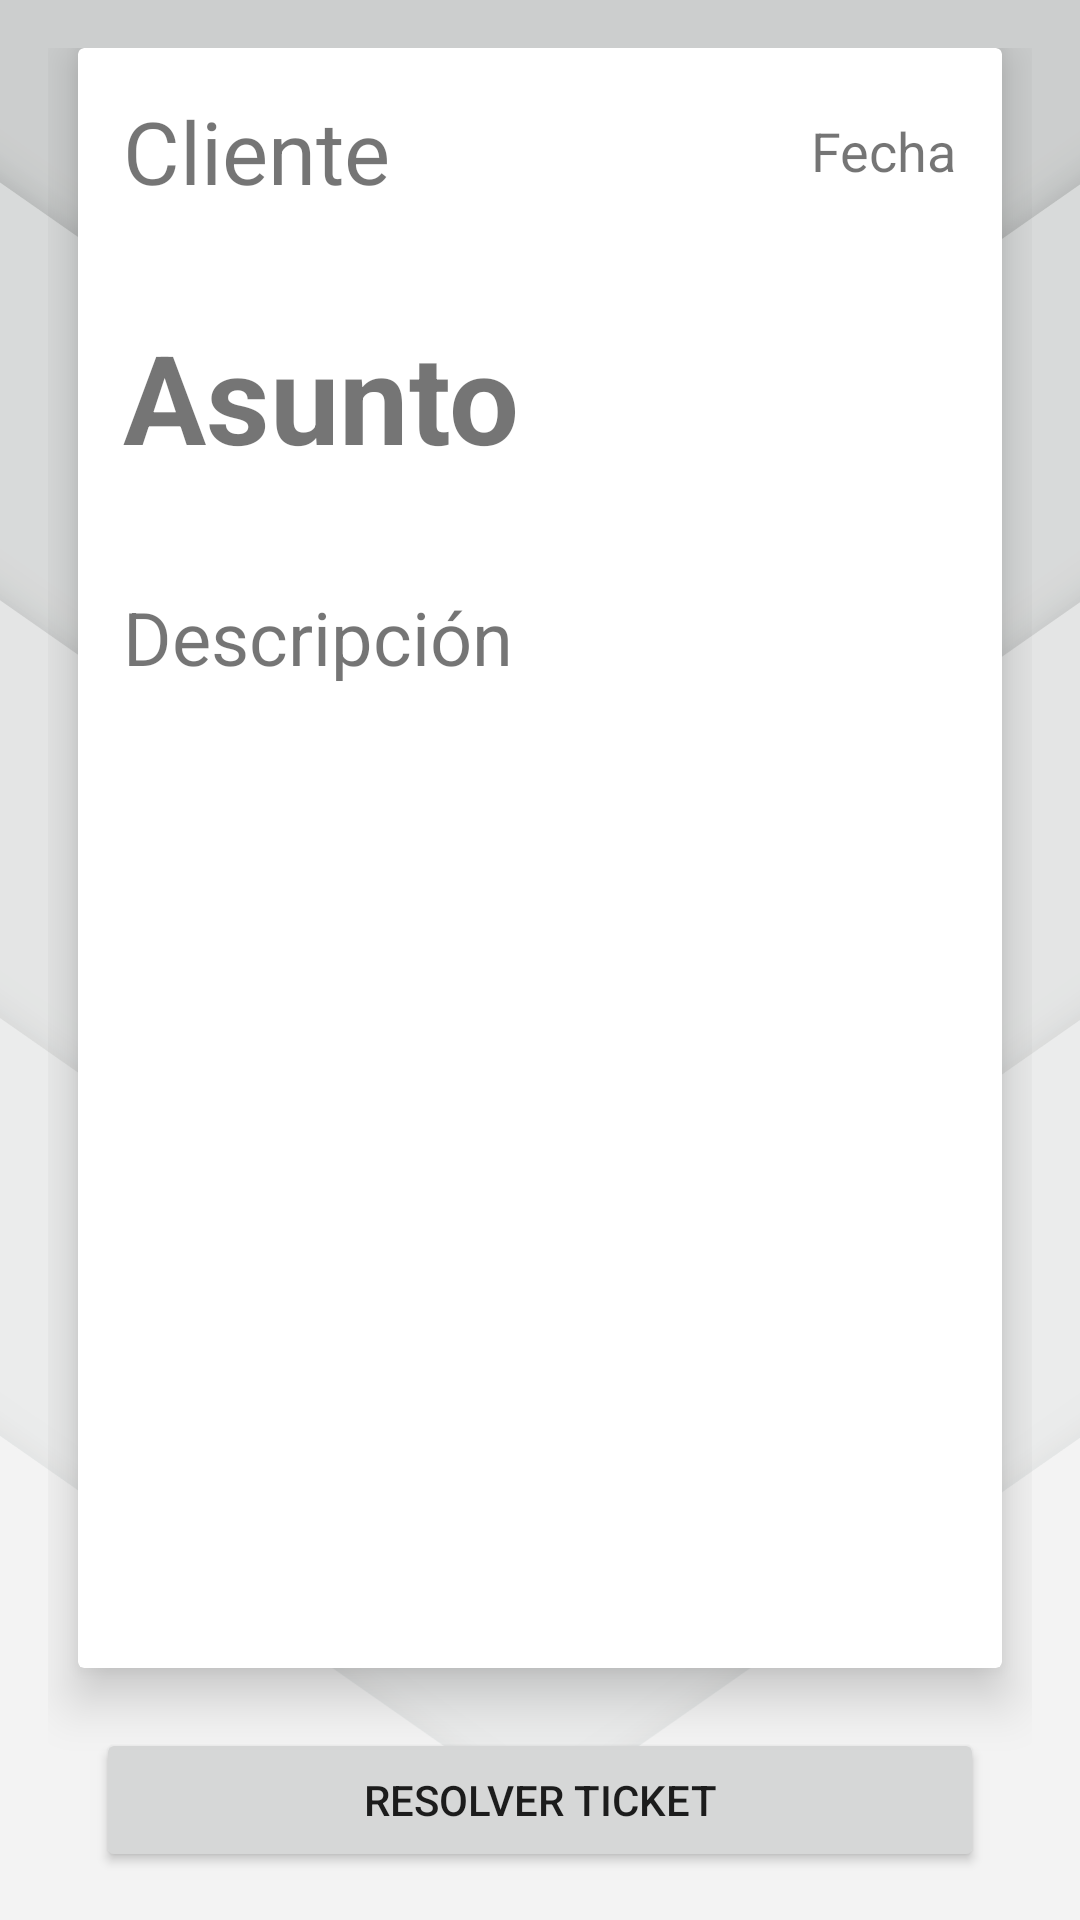

The Android layout XML behind this screen, and the referenced resources:
<!-- AndroidManifest.xml: application theme Theme.PowerIt.NoActionBar -->
<!-- res/layout/activity_detalle_ticket_disponible.xml -->
<?xml version="1.0" encoding="utf-8"?>
<ScrollView xmlns:android="http://schemas.android.com/apk/res/android"
    xmlns:app="http://schemas.android.com/apk/res-auto"
    xmlns:tools="http://schemas.android.com/tools"
    android:layout_width="match_parent"
    android:layout_height="match_parent"
    android:layout_gravity="center"
    android:fillViewport="true">

    <androidx.constraintlayout.widget.ConstraintLayout
        android:layout_width="match_parent"
        android:layout_height="wrap_content"
        android:background="@drawable/fondo_login"
        android:orientation="vertical"
        android:paddingLeft="16dp"
        android:paddingTop="16dp"
        android:paddingRight="16dp"
        android:paddingBottom="16dp"
        tools:context=".UI.DetalleTicketDisponible">


        <androidx.cardview.widget.CardView
            android:layout_width="match_parent"
            android:layout_height="0dp"
            android:layout_marginStart="10dp"
            android:layout_marginLeft="10dp"
            android:layout_marginEnd="10dp"
            android:layout_marginRight="10dp"
            android:layout_marginBottom="20dp"
            app:cardElevation="10dp"
            app:layout_constraintBottom_toTopOf="@+id/btnticket"
            app:layout_constraintEnd_toEndOf="parent"
            app:layout_constraintStart_toStartOf="parent"
            app:layout_constraintTop_toTopOf="parent">

            <LinearLayout
                android:id="@+id/linearLayout5"
                android:layout_width="match_parent"
                android:layout_height="match_parent"
                android:layout_margin="15dp"
                android:orientation="vertical">

                <LinearLayout
                    android:layout_width="match_parent"
                    android:layout_height="wrap_content"
                    android:orientation="horizontal">

                    <androidx.constraintlayout.widget.ConstraintLayout
                        android:layout_width="match_parent"
                        android:layout_height="match_parent">

                        <TextView
                            android:id="@+id/tv_cliente"
                            android:layout_width="wrap_content"
                            android:layout_height="wrap_content"
                            android:text="@string/tv_cliente_ticket"
                            android:textSize="14pt"
                            app:layout_constraintBottom_toBottomOf="parent"
                            app:layout_constraintStart_toStartOf="parent"
                            app:layout_constraintTop_toTopOf="parent" />

                        <TextView
                            android:id="@+id/tv_fecha"
                            android:layout_width="wrap_content"
                            android:layout_height="match_parent"
                            android:layout_gravity="clip_vertical"
                            android:gravity="center_vertical"
                            android:text="@string/tv_fecha_ticket"
                            android:textSize="18sp"
                            app:layout_constraintBottom_toBottomOf="parent"
                            app:layout_constraintEnd_toEndOf="parent"
                            app:layout_constraintTop_toTopOf="parent" />
                    </androidx.constraintlayout.widget.ConstraintLayout>

                </LinearLayout>

                <TextView
                    android:id="@+id/tv_ticket"
                    android:layout_width="wrap_content"
                    android:layout_height="wrap_content"
                    android:layout_marginTop="35dp"
                    android:text="@string/asunto_ticket"
                    android:textSize="20pt"
                    android:textStyle="bold" />

                <TextView
                    android:id="@+id/tv_descripcion"
                    android:layout_width="wrap_content"
                    android:layout_height="wrap_content"
                    android:layout_marginTop="20dp"
                    android:paddingTop="16dp"
                    android:text="@string/descripcion_ticket"
                    android:textSize="12pt" />

                <ImageView
                    android:id="@+id/imgView_foto"
                    android:layout_width="match_parent"
                    android:layout_height="250dp"
                    android:layout_gravity="bottom|center_horizontal|center_vertical"
                    android:layout_marginTop="100dp"
                    android:layout_marginBottom="0dp"
                    android:background="#FFFFFF" />

            </LinearLayout>
        </androidx.cardview.widget.CardView>

        <Button
            android:id="@+id/btnticket"
            android:layout_width="match_parent"
            android:layout_height="wrap_content"
            android:layout_marginStart="16dp"
            android:layout_marginLeft="16dp"
            android:layout_marginEnd="16dp"
            android:layout_marginRight="16dp"
            android:text="@string/btn_tomarTicket"
            app:layout_constraintBottom_toBottomOf="parent"
            app:layout_constraintEnd_toEndOf="parent"
            app:layout_constraintStart_toStartOf="parent" />

    </androidx.constraintlayout.widget.ConstraintLayout>
</ScrollView>
<!-- resources referenced by this layout -->
<resources>
  <!-- drawable fondo_login: png bitmap (drawable, 67696 bytes) -->
  <string name="asunto_ticket">Asunto</string>
  <string name="btn_tomarTicket">Resolver ticket</string>
  <string name="descripcion_ticket">Descripción</string>
  <string name="tv_cliente_ticket">Cliente</string>
  <string name="tv_fecha_ticket">Fecha</string>
  <style name="Theme.PowerIt.NoActionBar">
          <item name="windowActionBar">false</item>
          <item name="windowNoTitle">true</item>
      </style>
</resources>
